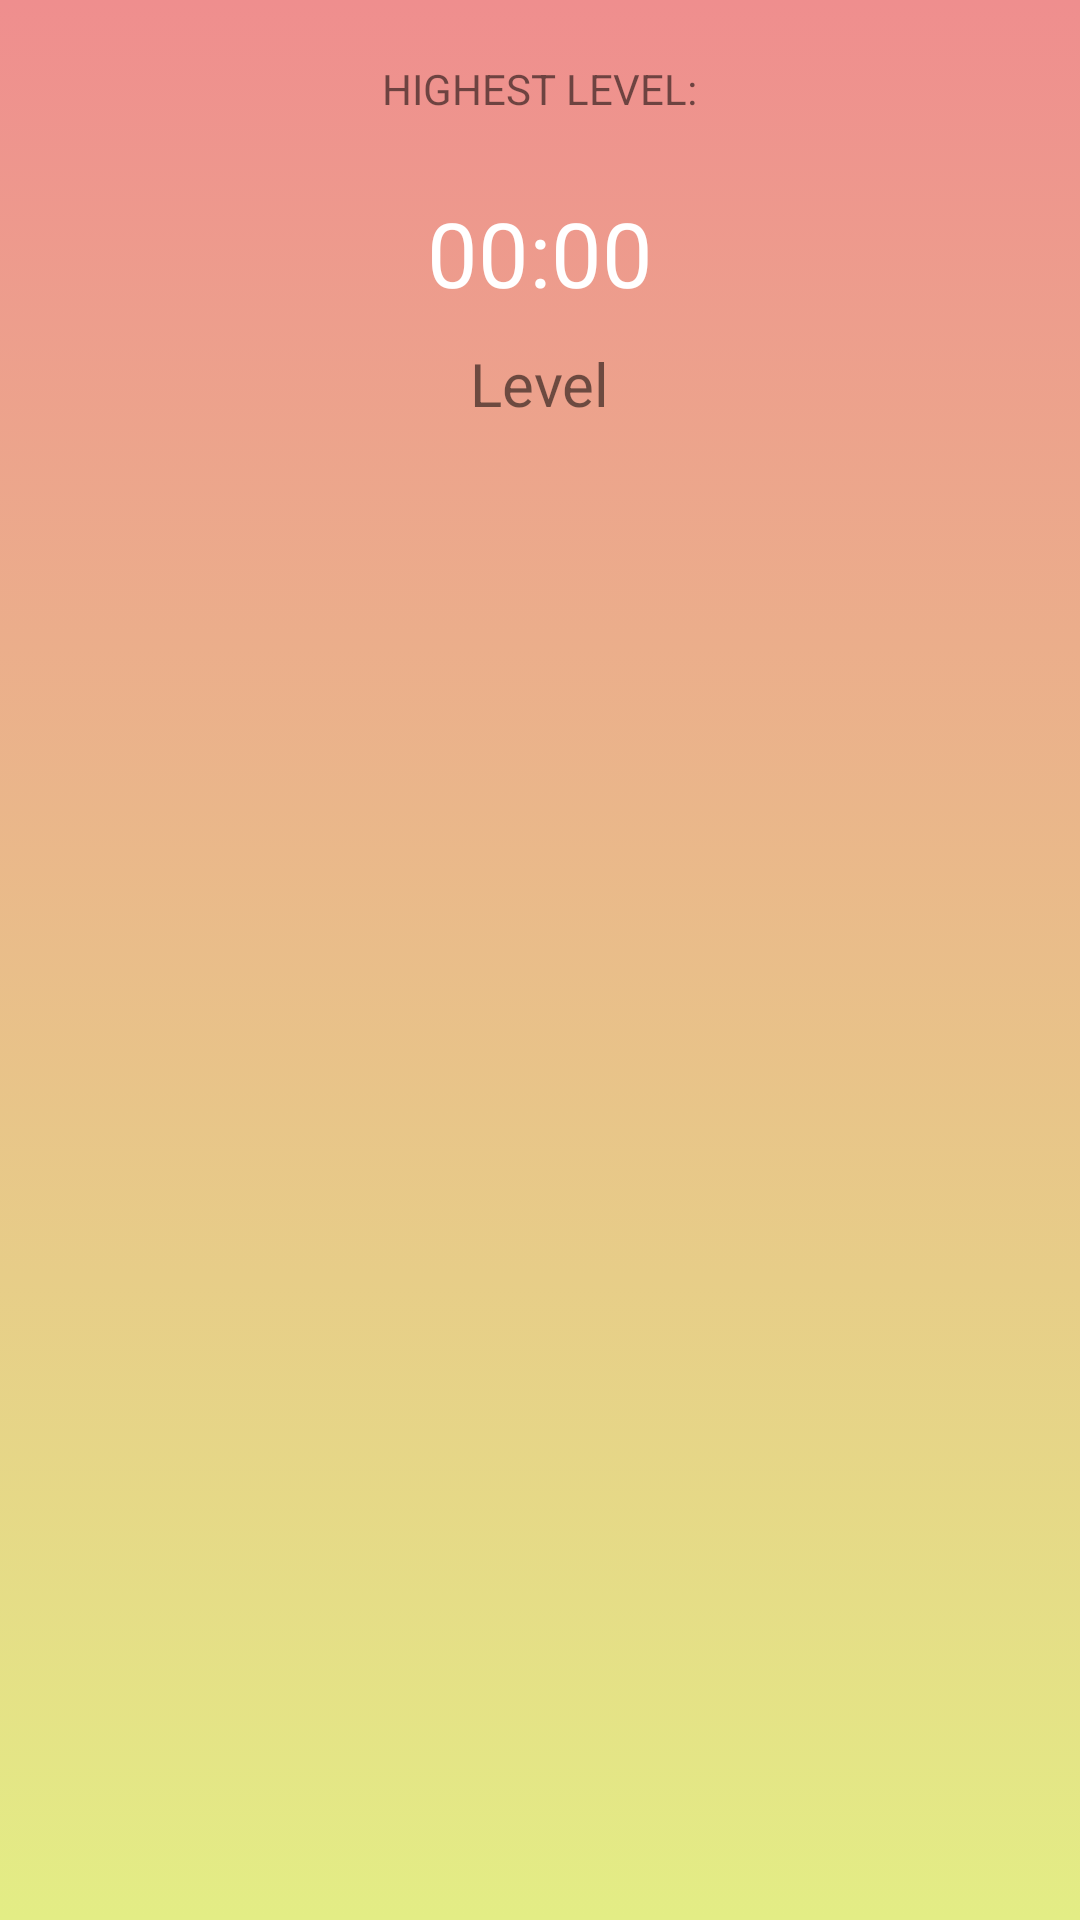

Write the Android layout XML for this screen, with the resource values it uses.
<!-- AndroidManifest.xml: application theme Theme.BetterBrain -->
<!-- res/layout/activity_matching_game.xml -->
<?xml version="1.0" encoding="utf-8"?>
<FrameLayout xmlns:android="http://schemas.android.com/apk/res/android"
    xmlns:app="http://schemas.android.com/apk/res-auto"
    xmlns:tools="http://schemas.android.com/tools"
    android:layout_width="match_parent"
    android:layout_height="match_parent"
    tools:context=".MatchingGameActivity"
    android:id="@+id/matching_menu_layout"
    android:background="@drawable/gradient_list_matching">

    <ImageView
        android:layout_width="match_parent"
        android:layout_height="match_parent"
        android:scaleType="centerCrop"
        />


    <RelativeLayout
        android:layout_width="match_parent"
        android:layout_height="match_parent">

        <TextView
            android:id="@+id/mg_highScore"
            android:layout_width="wrap_content"
            android:layout_height="wrap_content"
            android:layout_centerHorizontal="true"
            android:layout_marginTop="20dp"
            android:background="#00292828"
            android:text="HIGHEST LEVEL:" />


        <TextView
            android:id="@+id/timerId"
            android:layout_width="wrap_content"
            android:layout_height="wrap_content"
            android:layout_below="@+id/mg_highScore"
            android:layout_centerHorizontal="true"
            android:layout_marginTop="25dp"
            android:text="00:00"
            android:textColor="@color/white"
            android:textSize="30sp" />

        <TextView
            android:id="@+id/mg_level"
            android:layout_width="wrap_content"
            android:layout_height="wrap_content"
            android:layout_below="@+id/timerId"
            android:layout_centerHorizontal="true"
            android:layout_marginTop="10dp"
            android:text="Level"

            android:textSize="20sp" />

        <TextView
            android:id="@+id/mg_hint"
            android:layout_width="wrap_content"
            android:layout_height="wrap_content"
            android:layout_below="@+id/mg_level"
            android:layout_centerHorizontal="true"
            android:layout_marginTop="20dp"
            android:text="" />


        <GridLayout
            android:id="@+id/gridLayout"
            android:layout_below="@+id/mg_hint"
            android:layout_width="wrap_content"
            android:layout_height="wrap_content"
            android:layout_gravity="center"
            android:layout_marginTop="60dp"
            android:columnCount="4"
            android:rowCount="4"
            android:layout_centerHorizontal="true"
            tools:context=".MatchingGameActivity">
        </GridLayout>

        <Button
            android:id="@+id/retry"
            android:layout_width="wrap_content"
            android:layout_height="wrap_content"
            android:layout_centerInParent="true"
            android:backgroundTint="#8ADD8686"
            android:text="Play again"
            android:textColor="#FFFFFF"
            android:textSize="50dp"
            android:textStyle="bold"
            android:visibility="invisible"
            app:cornerRadius="2dp" />

        <Button
            android:id="@+id/nextSet"
            android:layout_width="wrap_content"
            android:layout_height="wrap_content"
            android:layout_alignParentBottom="true"
            android:layout_centerHorizontal="true"
            android:layout_marginBottom="15dp"
            android:background="@null"
            android:backgroundTint="#00292828"
            android:text="next"
            android:textColor="@color/teal_700"
            android:textSize="25sp"
            android:textStyle="bold"
            android:visibility="invisible" />

    </RelativeLayout>

</FrameLayout>
<!-- resources referenced by this layout -->
<resources>
  <color name="teal_700">#FF018786</color>
  <color name="white">#FFFFFFFF</color>
  <!-- drawable gradient_list_matching (drawable) -->
  <?xml version="1.0" encoding="utf-8"?>
  <animation-list xmlns:android="http://schemas.android.com/apk/res/android">
  
      <item android:drawable="@drawable/gradient_group_matching1"
          android:duration="4000"/>
      <item android:drawable="@drawable/gradient_group_matching2"
          android:duration="4000"/>
      <item android:drawable="@drawable/gradient_group_matching3"
          android:duration="4000"/>
  
  
  </animation-list>
  <style name="Theme.BetterBrain" parent="Theme.MaterialComponents.Light.NoActionBar">
          
          <item name="colorPrimary">@color/purple_500</item>
          <item name="colorPrimaryVariant">@color/purple_700</item>
          <item name="colorOnPrimary">@color/white</item>
          
          <item name="colorSecondary">@color/teal_200</item>
          <item name="colorSecondaryVariant">@color/teal_700</item>
          <item name="colorOnSecondary">@color/black</item>
          
          <item name="android:statusBarColor" tools:targetApi="l">?attr/colorPrimaryVariant</item>
          
      </style>
  <!-- drawable gradient_group_matching1 (drawable) -->
  <?xml version="1.0" encoding="utf-8"?>
  <selector xmlns:android="http://schemas.android.com/apk/res/android">
      <item>
          <shape>
      <gradient
          android:angle="90"
          android:endColor="#EF8E8E"
          android:startColor="#E3ED85"
          />
          </shape>
      </item>
  </selector>
  <!-- drawable gradient_group_matching2 (drawable) -->
  <?xml version="1.0" encoding="utf-8"?>
  <selector xmlns:android="http://schemas.android.com/apk/res/android">
      <item>
          <shape>
      <gradient
          android:angle="45"
          android:endColor="#F47979"
          android:startColor="#D5B971"
          />
          </shape>
      </item>
  </selector>
  <!-- drawable gradient_group_matching3 (drawable) -->
  <?xml version="1.0" encoding="utf-8"?>
  <selector xmlns:android="http://schemas.android.com/apk/res/android">
      <item>
          <shape>
      <gradient
          android:angle="135"
          android:endColor="#FC7D7D"
          android:startColor="#A3AC52"
          />
          </shape>
      </item>
  </selector>
  <color name="purple_500">#FF6200EE</color>
  <color name="purple_700">#FF3700B3</color>
  <color name="teal_200">#FF03DAC5</color>
  <color name="black">#FF000000</color>
</resources>
